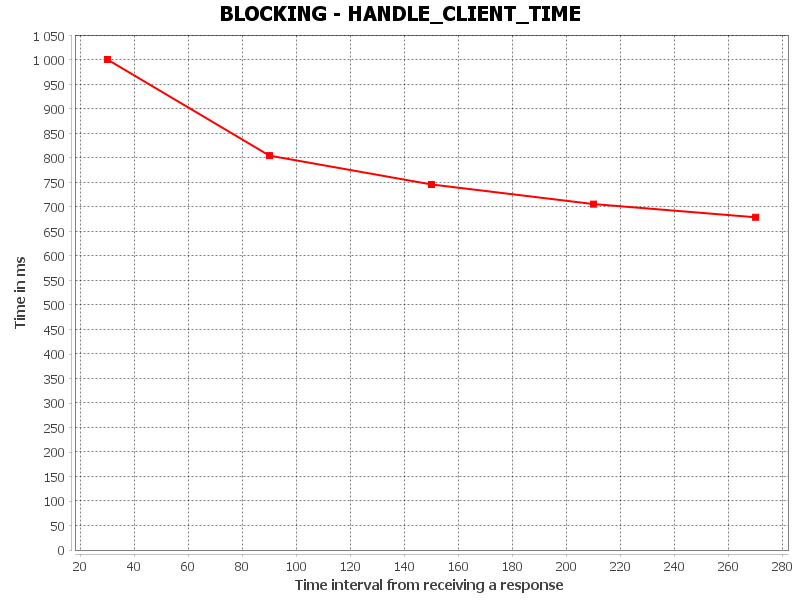

The table this chart was drawn from, first rows:
HANDLE_CLIENT_TIME, Time interval from receiving a response, Time in ms
0, 30.0, 1001
1, 90.0, 804.8
2, 150.0, 746
3, 210.0, 706
4, 270.0, 679
